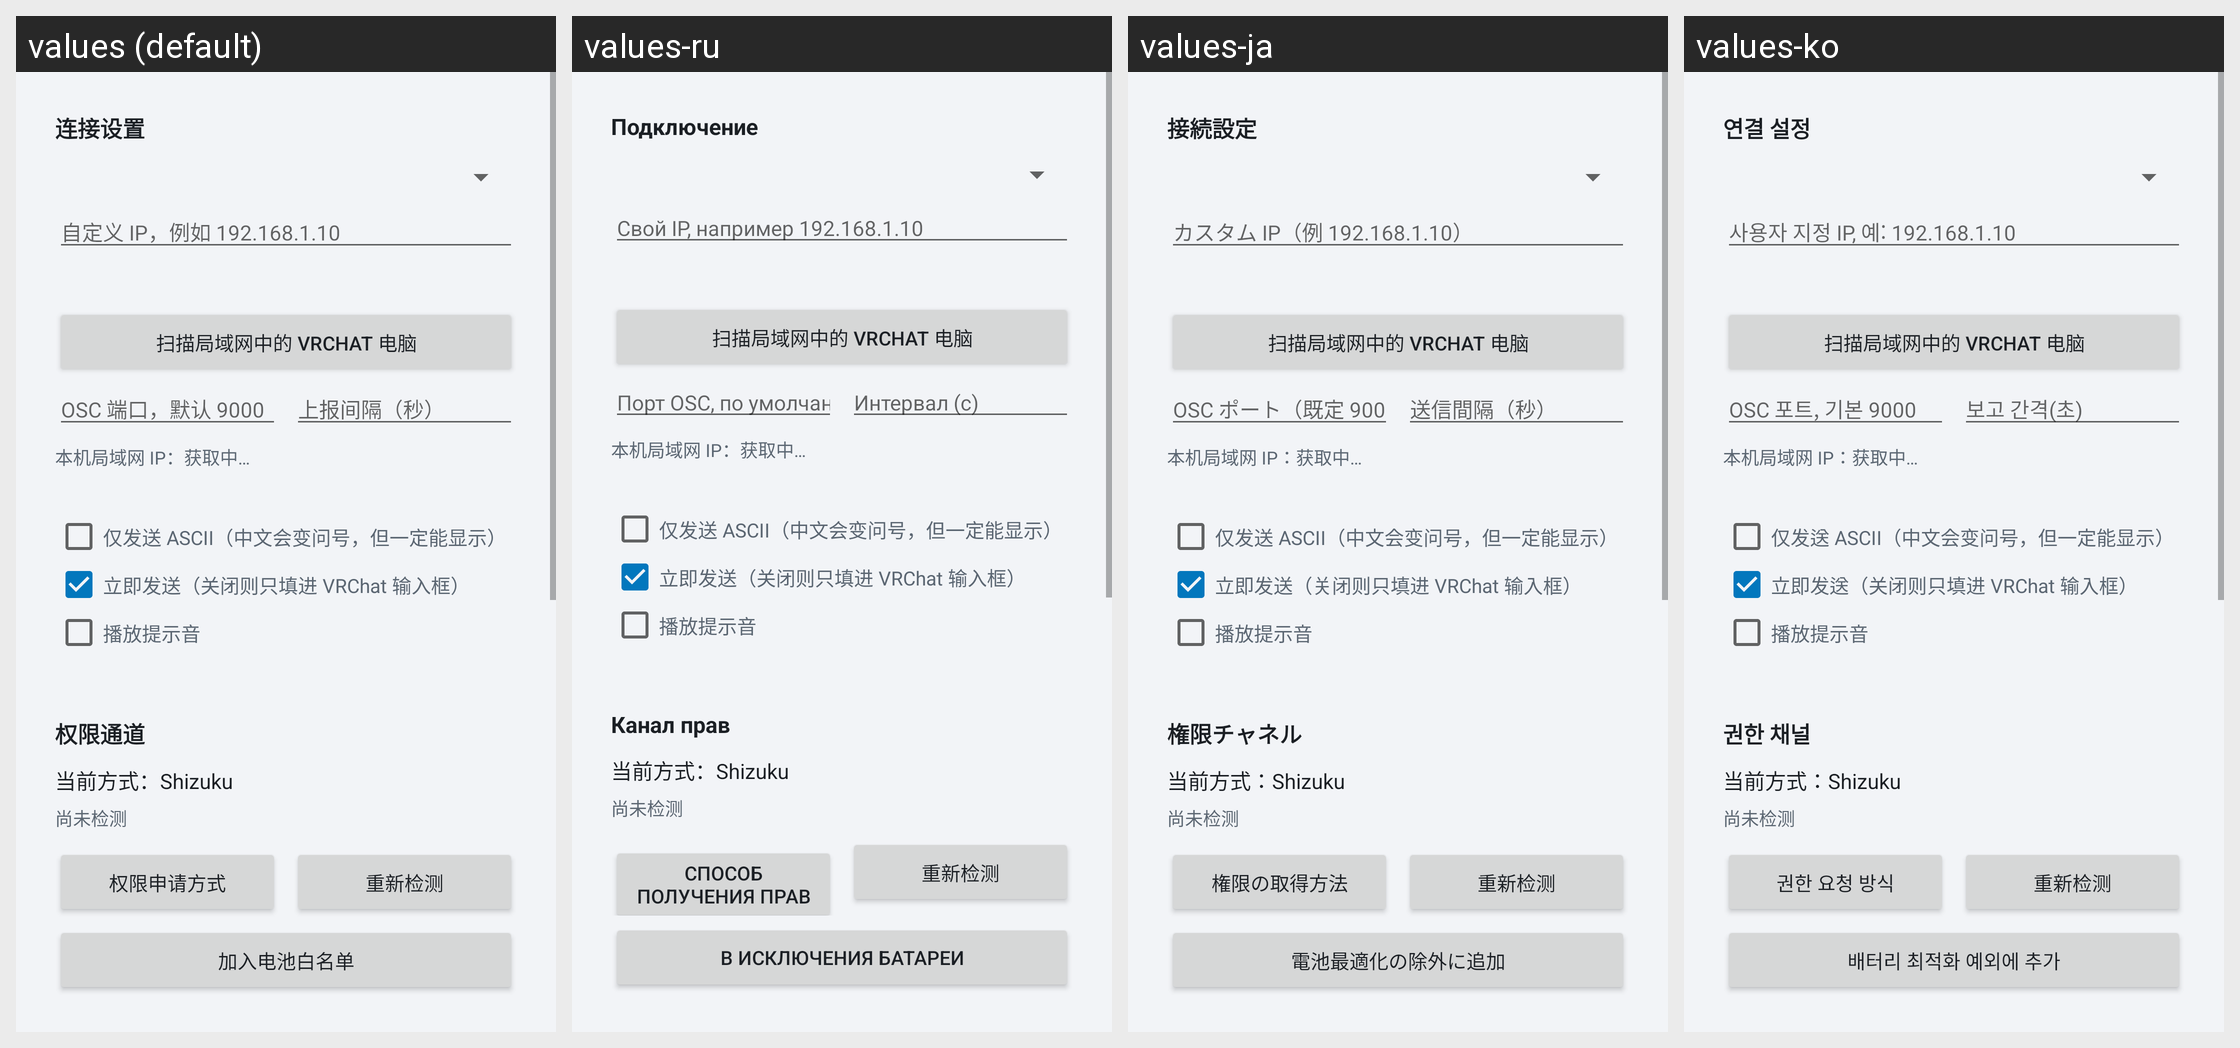

For this localized Android screen grid, give each drawn string resource with its value in every locale shown.
Android screen res/layout/activity_main.xml rendered under 4 locales, left to right: values (default), values-ru, values-ja, values-ko. Device: Nexus 5 (rendered at 1080×1920; each locale shown at half size, 540×960, under a caption strip naming it); theme Theme.VRCDI.
Other locales in the repository, not shown: values-en.
Strings drawn on this screen, with the default value and each locale's value (text and hints the layout hard-codes, and strings that could not be matched under every locale, appear in the picture but are not listed):

card_connection
  values: 连接设置
  values-ru: Подключение
  values-ja: 接続設定
  values-ko: 연결 설정

hint_target_ip
  values: 自定义 IP，例如 192.168.1.10
  values-ru: Свой IP, например 192.168.1.10
  values-ja: カスタム IP（例 192.168.1.10）
  values-ko: 사용자 지정 IP, 예: 192.168.1.10

hint_target_port
  values: OSC 端口，默认 9000
  values-ru: Порт OSC, по умолчанию 9000
  values-ja: OSC ポート（既定 9000）
  values-ko: OSC 포트, 기본 9000

label_interval
  values: 上报间隔（秒）
  values-ru: Интервал (с)
  values-ja: 送信間隔（秒）
  values-ko: 보고 간격(초)

card_privilege
  values: 权限通道
  values-ru: Канал прав
  values-ja: 権限チャネル
  values-ko: 권한 채널

settings_privilege
  values: 权限申请方式
  values-ru: Способ получения прав
  values-ja: 権限の取得方法
  values-ko: 권한 요청 방식

action_battery
  values: 加入电池白名单
  values-ru: В исключения батареи
  values-ja: 電池最適化の除外に追加
  values-ko: 배터리 최적화 예외에 추가
